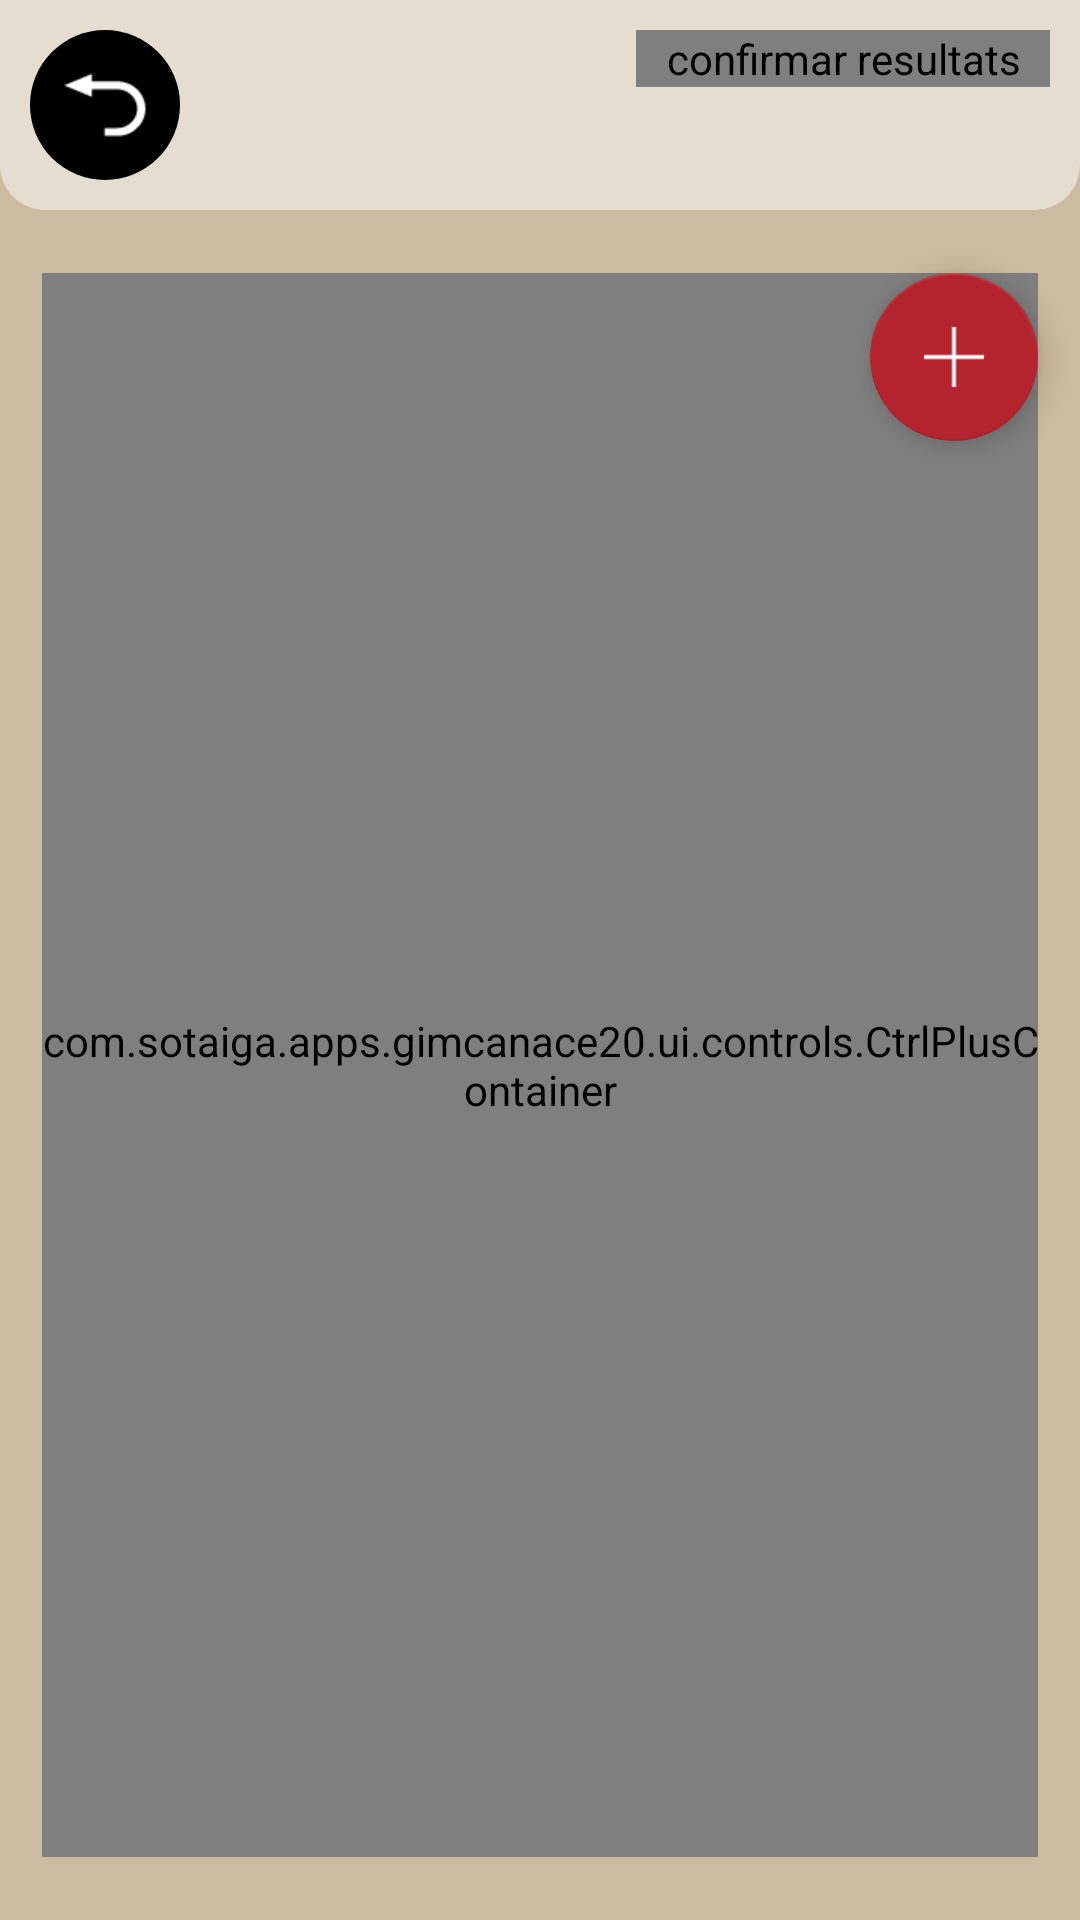

Layout XML and referenced resources for this Android screen:
<!-- AndroidManifest.xml: application theme AppTheme -->
<!-- res/layout/activity_map.xml -->
<?xml version="1.0" encoding="utf-8"?>
<androidx.constraintlayout.widget.ConstraintLayout
    xmlns:android="http://schemas.android.com/apk/res/android"
    xmlns:tools="http://schemas.android.com/tools"
    xmlns:app="http://schemas.android.com/apk/res-auto"
    android:layout_width="match_parent"
    android:layout_height="match_parent"
    android:padding="0dp"
    android:background="@color/ocre"
    tools:context="com.example.apps.gimcanace20.MapActivity">

    <RelativeLayout
        android:id="@+id/topbar_relative_layout"
        android:layout_width="match_parent"
        android:layout_height="wrap_content"
        app:layout_constraintTop_toTopOf="parent"
        android:padding="@dimen/topbar_padding"
        android:background="@drawable/selector_topbar_background">

        <ImageButton
            android:id="@+id/backwards_button"
            android:layout_alignParentStart="true"
            android:layout_marginEnd="@dimen/activity_horizontal_margin"
            android:src="@drawable/selector_round_backwards_button_src"
            android:contentDescription="@string/main_menu_button_content_description"
            android:clickable="true"
            android:focusable="true"
            style="@style/generic_black_button"/>

        <com.example.apps.gimcanace20.ui.ButtonCaption
            android:id="@+id/result_button"
            android:layout_width="wrap_content"
            android:layout_height="wrap_content"
            android:paddingEnd="10dp"
            android:paddingStart="10dp"
            android:layout_alignParentEnd="true"
            style="@style/action_button"
            android:contentDescription="@string/result_button_content_description"
            android:text="@string/result_button_text" />

    </RelativeLayout>

    <RelativeLayout
        android:id="@+id/map_content"
        android:layout_width="match_parent"
        android:layout_height="0dp"
        app:layout_constraintTop_toBottomOf="@id/topbar_relative_layout"
        app:layout_constraintStart_toStartOf="parent"
        app:layout_constraintEnd_toEndOf="parent"
        app:layout_constraintBottom_toBottomOf="parent"
        android:padding="0dp"
        android:layout_margin="0dp"/>

    <com.example.apps.gimcanace20.ui.controls.CtrlPlusContainer
        android:id="@+id/map_plus_container"
        android:layout_width="match_parent"
        android:layout_height="0dp"
        app:layout_constraintTop_toBottomOf="@id/topbar_relative_layout"
        app:layout_constraintBottom_toBottomOf="parent"
        android:layout_marginTop="@dimen/plus_container_marginVertical"
        android:layout_marginEnd="@dimen/plus_container_marginHorizontal"
        android:layout_marginBottom="@dimen/plus_container_marginVertical"
        android:layout_marginStart="@dimen/plus_container_marginHorizontal" />

    <com.google.android.material.floatingactionbutton.FloatingActionButton
        android:id="@+id/map_plus"
        android:layout_width="wrap_content"
        android:layout_height="wrap_content"
        app:layout_constraintTop_toBottomOf="@id/topbar_relative_layout"
        app:layout_constraintEnd_toEndOf="parent"
        android:src="@drawable/plus"
        android:layout_marginTop="@dimen/plus_button_marginTop"
        android:layout_marginEnd="@dimen/plus_button_marginEnd"
        android:layout_alignParentEnd="true"/>

</androidx.constraintlayout.widget.ConstraintLayout>
<!-- resources referenced by this layout -->
<resources>
  <color name="ocre">#cbbba0</color>
  <dimen name="activity_horizontal_margin">25dp</dimen>
  <dimen name="plus_button_marginEnd">0dp</dimen>
  <dimen name="plus_button_marginTop">0dp</dimen>
  <dimen name="plus_container_marginHorizontal">14dp</dimen>
  <dimen name="plus_container_marginVertical">21dp</dimen>
  <dimen name="topbar_padding">10dp</dimen>
  <!-- drawable selector_topbar_background (drawable) -->
  <?xml version="1.0" encoding="utf-8"?>
  <selector xmlns:android="http://schemas.android.com/apk/res/android">
      <item>
          <shape>
              <solid android:color="#80FFFFFF" />
              <corners android:bottomRightRadius="15dp" android:bottomLeftRadius="15dp" android:topLeftRadius="0dp" android:topRightRadius="0dp" />
          </shape>
      </item>
  </selector>
  <string name="main_menu_button_content_description">Menú auxiliar</string>
  <string name="result_button_content_description">confirmar resultats</string>
  <string name="result_button_text">resultats</string>
  <style name="action_button">
          <item name="android:background">@drawable/selector_action_button_background</item>
          <item name="android:gravity">center</item>
          <item name="android:textAllCaps">false</item>
          <item name="android:textColor">@drawable/selector_action_button_textcolor</item>
          <item name="android:textSize">@dimen/action_button_text_size</item>
      </style>
  <style name="generic_black_button" parent="generic_button">
          <item name="android:background">@drawable/selector_round_black_button_background</item>
      </style>
  <style name="AppTheme" parent="Theme.AppCompat.Light.DarkActionBar">
          
          <item name="colorPrimary">@android:color/white</item>
          <item name="colorPrimaryDark">@android:color/black</item>
          <item name="colorAccent">@color/color_fosc</item>
  
          <item name="android:windowNoTitle">true</item>
          <item name="android:windowFullscreen">false</item>
          <item name="android:textOn" />
          <item name="android:textOff" />
  
          
      </style>
  <!-- drawable selector_action_button_background (drawable) -->
  <?xml version="1.0" encoding="utf-8"?>
  <selector xmlns:android="http://schemas.android.com/apk/res/android">
      <item android:state_pressed="true">
          <shape>
              <solid android:color="@android:color/black" />
              <corners android:radius="10dp" />
          </shape>
      </item>
      <item>
          <shape>
              <solid android:color="@android:color/white" />
              <corners android:radius="8dp" />
          </shape>
      </item>
  </selector>
  <!-- drawable selector_action_button_textcolor (drawable) -->
  <?xml version="1.0" encoding="utf-8"?>
  <selector xmlns:android="http://schemas.android.com/apk/res/android">
      <item android:state_pressed="true" android:color="@android:color/white" />
      <item android:state_focused="true" android:color="@android:color/white" />
      <item android:color="@color/color_fosc" />
  </selector>
  <dimen name="action_button_text_size">20sp</dimen>
  <style name="generic_button" parent="AppTheme">
          <item name="android:layout_width">@dimen/generic_button_width</item>
          <item name="android:layout_height">@dimen/generic_button_height</item>
          <item name="android:scaleType">centerInside</item>
      </style>
  <color name="color_fosc">#b4242e</color>
  <dimen name="generic_button_width">50dp</dimen>
  <dimen name="generic_button_height">50dp</dimen>
</resources>
